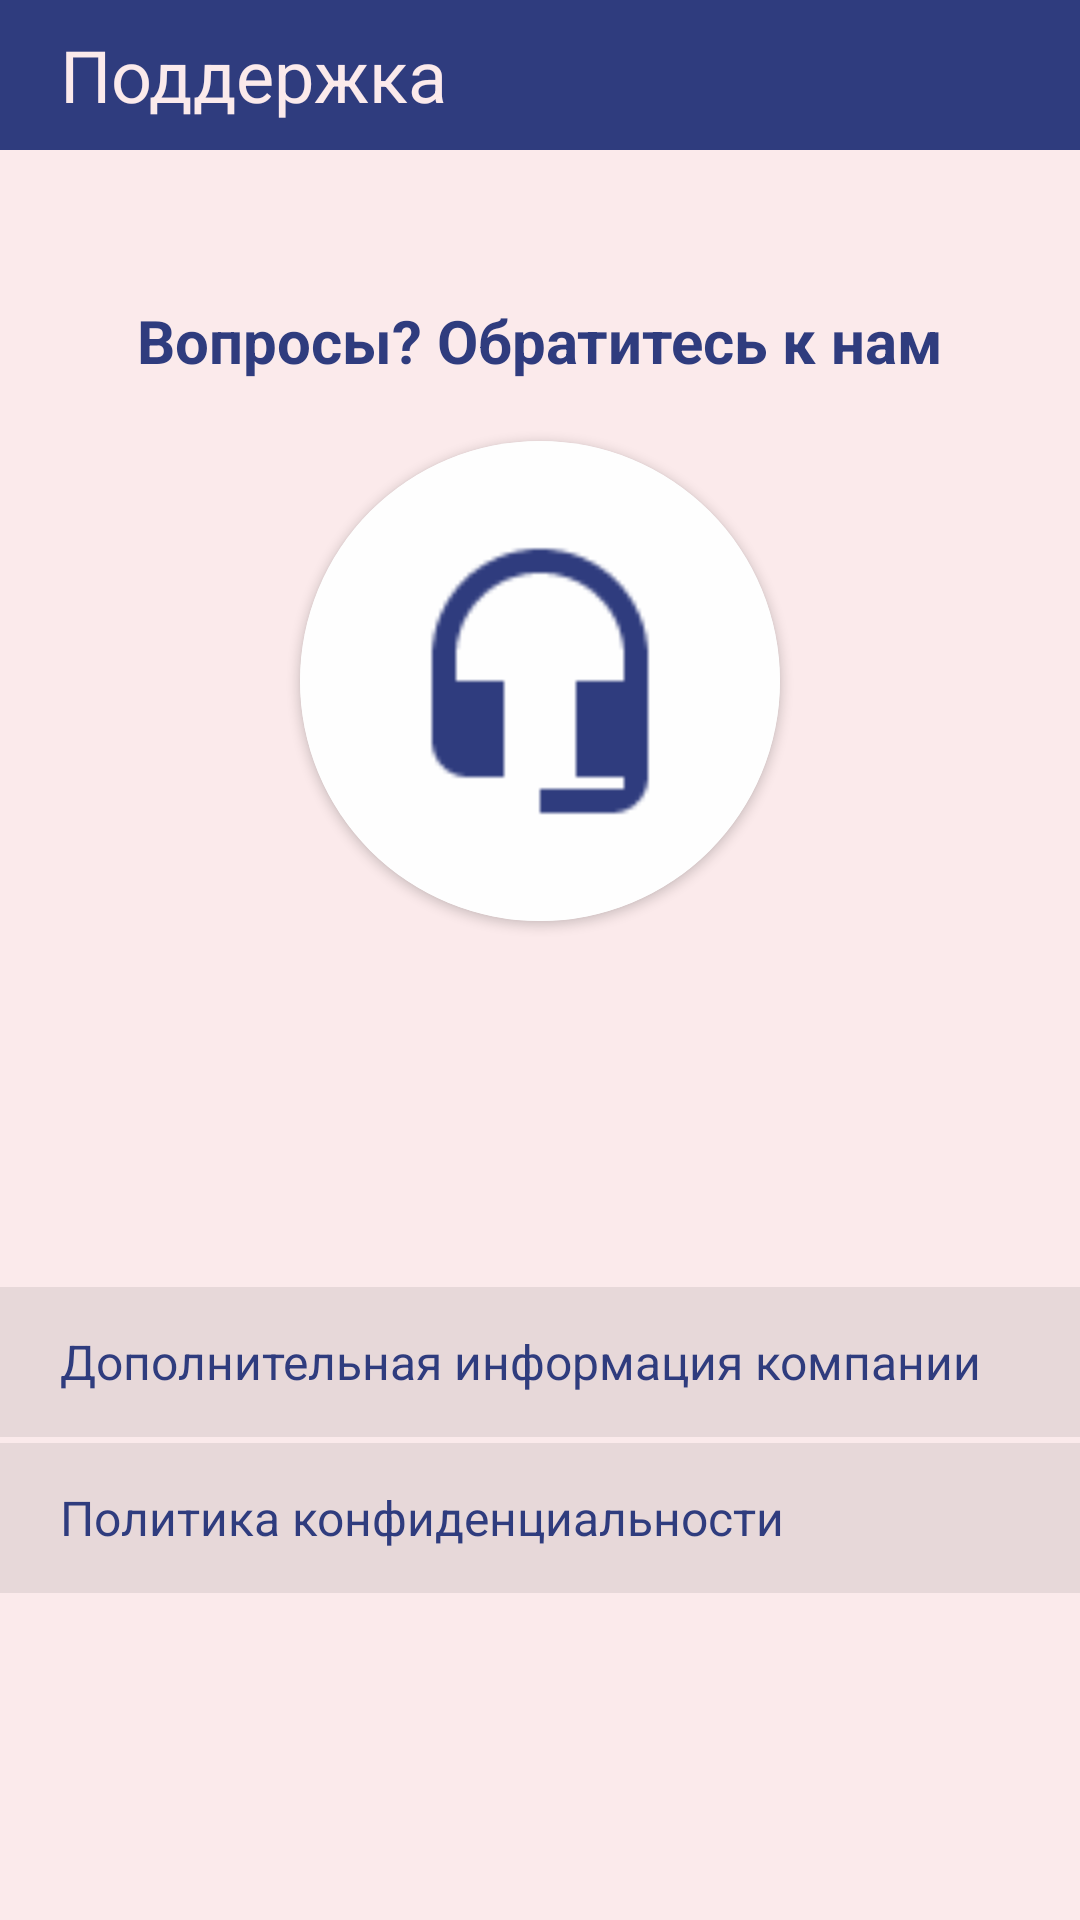

Here is an Android app screen rendered from its layout file. Give the layout XML and the strings, colors and styles it references.
<!-- AndroidManifest.xml: application theme Theme.Courcework -->
<!-- res/layout/fragment_settings.xml -->
<?xml version="1.0" encoding="utf-8"?>
<FrameLayout xmlns:android="http://schemas.android.com/apk/res/android"
    xmlns:app="http://schemas.android.com/apk/res-auto"
    xmlns:tools="http://schemas.android.com/tools"
    android:layout_width="match_parent"
    android:layout_height="match_parent"
    android:background="@color/colorBack"
    tools:context=".Settings">

    <androidx.constraintlayout.widget.ConstraintLayout
        android:layout_width="match_parent"
        android:layout_height="match_parent">

        <LinearLayout
            android:id="@+id/linearLayout"
            android:layout_width="match_parent"
            android:layout_height="wrap_content"
            android:background="@color/colorText"
            android:orientation="horizontal"
            app:layout_constraintEnd_toEndOf="parent"
            app:layout_constraintStart_toStartOf="parent"
            app:layout_constraintTop_toTopOf="parent">

            <ImageView
                android:id="@+id/buttonBack"
                android:layout_width="50dp"
                android:layout_height="50dp"
                android:src="@drawable/back"
                android:visibility="gone" />

            <TextView
                android:id="@+id/textPage"
                android:layout_width="wrap_content"
                android:layout_height="50dp"
                android:layout_marginLeft="20dp"
                android:layout_weight="1"
                android:gravity="center_vertical"
                android:text="@string/pageSettings"
                android:textColor="@color/colorBack"
                android:textSize="24sp" />
        </LinearLayout>

        <androidx.cardview.widget.CardView
            android:id="@+id/cardView"
            android:layout_width="160dp"
            android:layout_height="160dp"
            android:layout_marginTop="20dp"
            app:cardCornerRadius="80dp"
            app:layout_constraintEnd_toEndOf="parent"
            app:layout_constraintStart_toStartOf="parent"
            app:layout_constraintTop_toBottomOf="@+id/textView9">


            <ImageButton
                android:id="@+id/buttonSupport"
                android:layout_width="match_parent"
                android:layout_height="match_parent"
                android:backgroundTint="@color/colorDefault"
                android:contentDescription="@string/textSupport"
                android:scaleX="4"
                android:scaleY="4"
                android:src="@drawable/baseline_headset_mic_24" />

        </androidx.cardview.widget.CardView>

        <TextView
            android:id="@+id/textView9"
            android:layout_width="wrap_content"
            android:layout_height="wrap_content"
            android:text="@string/textSupport"
            android:textSize="20sp"
            android:textStyle="bold"
            android:layout_marginTop="50dp"
            android:textColor="@color/colorText"
            app:layout_constraintEnd_toEndOf="parent"
            app:layout_constraintStart_toStartOf="parent"
            app:layout_constraintTop_toBottomOf="@+id/linearLayout" />

        <LinearLayout
            android:id="@+id/buttonTheme"
            android:layout_width="match_parent"
            android:layout_height="50dp"
            android:layout_weight="1"
            android:layout_marginTop="70dp"
            android:background="@color/colorBackShadow"
            android:orientation="vertical"
            android:padding="10dp"
            android:paddingStart="20dp"
            android:visibility="invisible"
            app:layout_constraintEnd_toEndOf="parent"
            app:layout_constraintStart_toStartOf="parent"
            app:layout_constraintTop_toBottomOf="@+id/cardView">

            <TextView
                android:id="@+id/textView10"
                android:layout_width="match_parent"
                android:layout_height="match_parent"
                android:gravity="center_vertical"
                android:text="@string/textTheme"
                android:textColor="@color/colorText"
                android:textSize="16sp" />
        </LinearLayout>

        <LinearLayout
            android:id="@+id/buttonContact"
            android:layout_width="match_parent"
            android:layout_height="50dp"
            android:layout_weight="1"
            android:background="@color/colorBackShadow"
            android:orientation="vertical"
            android:padding="10dp"
            android:paddingStart="20dp"
            android:layout_marginTop="2dp"
            app:layout_constraintEnd_toEndOf="parent"
            app:layout_constraintStart_toStartOf="parent"
            app:layout_constraintTop_toBottomOf="@+id/buttonTheme">

            <TextView
                android:id="@+id/textView7"
                android:layout_width="match_parent"
                android:layout_height="match_parent"
                android:gravity="center_vertical"
                android:text="@string/textContact"
                android:textColor="@color/colorText"
                android:textSize="16sp" />
        </LinearLayout>
        <LinearLayout
            android:id="@+id/buttonConfident"
            android:layout_width="match_parent"
            android:layout_height="50dp"
            android:layout_weight="1"
            android:background="@color/colorBackShadow"
            android:orientation="vertical"
            android:padding="10dp"
            android:paddingStart="20dp"
            android:layout_marginTop="2dp"
            app:layout_constraintEnd_toEndOf="parent"
            app:layout_constraintStart_toStartOf="parent"
            app:layout_constraintTop_toBottomOf="@+id/buttonContact">

            <TextView
                android:id="@+id/textView6"
                android:layout_width="match_parent"
                android:layout_height="match_parent"
                android:gravity="center_vertical"
                android:text="@string/textConfident"
                android:textColor="@color/colorText"
                android:textSize="16sp" />
        </LinearLayout>
    </androidx.constraintlayout.widget.ConstraintLayout>
</FrameLayout>
<!-- resources referenced by this layout -->
<resources>
  <color name="colorBack">#FBEAEB</color>
  <color name="colorBackShadow">#14000000</color>
  <color name="colorDefault">#fefefe</color>
  <color name="colorText">#2F3C7E</color>
  <!-- drawable baseline_headset_mic_24 (drawable) -->
  <vector android:height="24dp" android:tint="@color/colorText"
      android:viewportHeight="24" android:viewportWidth="24"
      android:width="24dp" xmlns:android="http://schemas.android.com/apk/res/android">
      <path android:fillColor="@android:color/white" android:pathData="M12,1c-4.97,0 -9,4.03 -9,9v7c0,1.66 1.34,3 3,3h3v-8H5v-2c0,-3.87 3.13,-7 7,-7s7,3.13 7,7v2h-4v8h4v1h-7v2h6c1.66,0 3,-1.34 3,-3V10c0,-4.97 -4.03,-9 -9,-9z"/>
  </vector>
  <string name="pageSettings">Поддержка</string>
  <string name="textConfident">Политика конфиденциальности</string>
  <string name="textContact">Дополнительная информация компании</string>
  <string name="textSupport">Вопросы? Обратитесь к нам</string>
  <string name="textTheme">Изменить тему</string>
  <style name="Theme.Courcework" parent="Base.Theme.Courcework" />
  <style name="Base.Theme.Courcework" parent="Theme.Material3.DayNight.NoActionBar">
          
          <item name="android:statusBarColor">@color/colorText</item>
      </style>
</resources>
